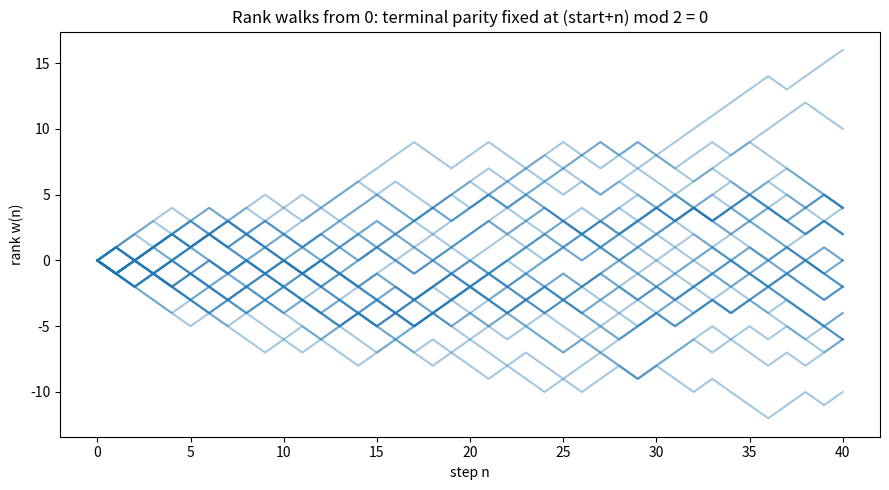

Write Python code to recreate this figure.
"""Visualize +/-1 rank walks colored by their (rigid) terminal parity."""
import matplotlib.pyplot as plt
import random

random.seed(0)
n = 40
start = 0
plt.figure(figsize=(9, 5))
for _ in range(30):
    w = [start]
    for _ in range(n):
        w.append(w[-1] + random.choice((1, -1)))
    color = "tab:blue" if w[-1] % 2 == 0 else "tab:red"
    plt.plot(range(n + 1), w, color=color, alpha=0.4)
plt.title(f"Rank walks from {start}: terminal parity fixed at (start+n) mod 2 = {(start+n)%2}")
plt.xlabel("step n")
plt.ylabel("rank w(n)")
plt.tight_layout()
plt.savefig("rank_walks.png", dpi=150)
print("wrote rank_walks.png")
